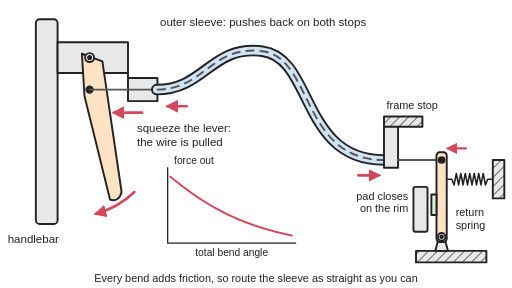
t = 0.00 s
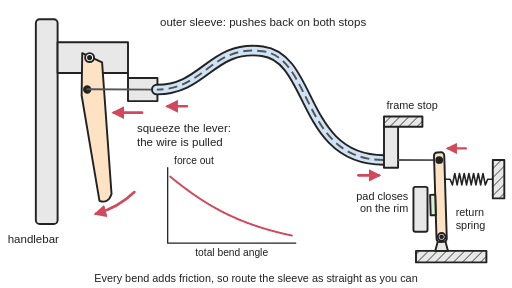
t = 0.78 s
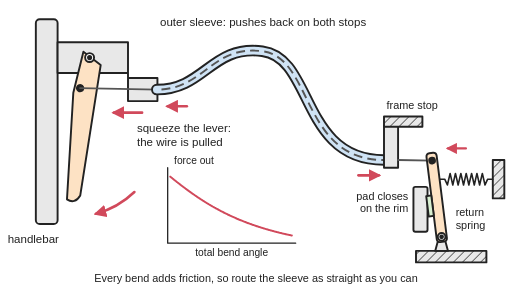
t = 1.38 s
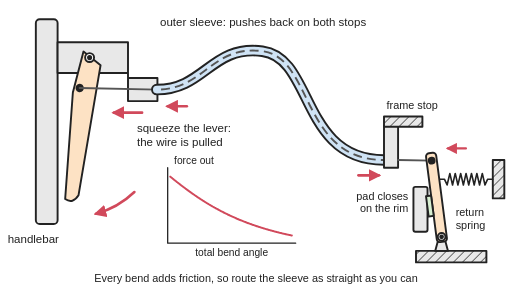
t = 2.08 s
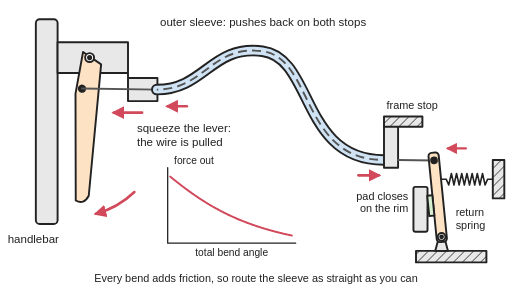
t = 2.76 s
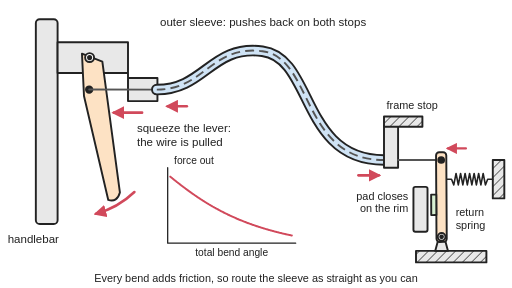
t = 3.32 s

The animated SVG that drew these frames (rendered in a browser with its animation timeline set to each time). Animation: 8 SMIL elements (animate=6,animateTransform=2); one cycle of 4.00 s, repeats indefinitely.

<svg xmlns="http://www.w3.org/2000/svg" viewBox="0 0 800 450" width="800" height="450" role="img">
<title>Animated: a Bowden cable from a hand lever to a brake caliper: squeezing the lever pulls the inner wire, which slides inside a curved outer sleeve held in a stop at each end, so the far end of the wire pulls the brake arm and its pad onto the rim while the sleeve pushes back on its two stops; a return spring opens the brake again. A small graph shows the force getting through falling as the total bend grows.</title>
<rect width="800" height="450" fill="#ffffff"/>
<defs>
<marker id="ah" viewBox="0 0 10 10" refX="8" refY="5" markerWidth="5" markerHeight="5" orient="auto-start-reverse"><path d="M0,0 L10,5 L0,10 z" fill="#d1495b"/></marker>
<pattern id="hatch" width="10" height="10" patternUnits="userSpaceOnUse" patternTransform="rotate(45)"><rect width="10" height="10" fill="#e8e8e8"/><line x1="0" y1="0" x2="0" y2="10" stroke="#222" stroke-width="2"/></pattern>
</defs>
<g stroke="#222" stroke-width="3" stroke-linejoin="round" stroke-linecap="round">
<rect x="56" y="30" width="34" height="320" rx="6" fill="#e8e8e8"/>
<path d="M90,66 H200 V122 H246 V158 H200 V114 H90 Z" fill="#e8e8e8"/>
<g><animateTransform attributeName="transform" type="rotate" values="0 140 90;0 140 90;18 140 90;18 140 90;0 140 90;0 140 90" dur="4s" repeatCount="indefinite" keyTimes="0;0.12;0.42;0.62;0.9;1" calcMode="spline" keySplines="0.4 0 0.2 1;0.4 0 0.2 1;0.4 0 0.2 1;0.4 0 0.2 1;0.4 0 0.2 1"/><path d="M128,84 L160,96 L190,300 Q186,316 172,312 L132,150 Z" fill="#fde2c4"/><circle cx="140" cy="140" r="5" fill="#222"/></g>
<circle cx="140" cy="90" r="7" fill="#fff"/><circle cx="140" cy="90" r="2.5" fill="#222"/>
<line x1="140" y1="140" x2="246" y2="140" stroke="#555" stroke-width="3"><animate attributeName="x1" values="140;140;124.5;124.5;140;140" dur="4s" repeatCount="indefinite" keyTimes="0;0.12;0.42;0.62;0.9;1" calcMode="spline" keySplines="0.4 0 0.2 1;0.4 0 0.2 1;0.4 0 0.2 1;0.4 0 0.2 1;0.4 0 0.2 1"/><animate attributeName="y1" values="140;140;137.6;137.6;140;140" dur="4s" repeatCount="indefinite" keyTimes="0;0.12;0.42;0.62;0.9;1" calcMode="spline" keySplines="0.4 0 0.2 1;0.4 0 0.2 1;0.4 0 0.2 1;0.4 0 0.2 1;0.4 0 0.2 1"/></line>
<path d="M245,140 C320,140 330,70 410,80 C490,90 470,250 600,250" fill="none" stroke="#222" stroke-width="18"/>
<path d="M245,140 C320,140 330,70 410,80 C490,90 470,250 600,250" fill="none" stroke="#cfe3f5" stroke-width="12"/>
<path d="M245,140 C320,140 330,70 410,80 C490,90 470,250 600,250" fill="none" stroke="#555" stroke-width="3" stroke-linecap="butt" stroke-dasharray="14 8"><animate attributeName="stroke-dashoffset" values="0;0;15.5;15.5;0;0" dur="4s" repeatCount="indefinite" keyTimes="0;0.12;0.42;0.62;0.9;1" calcMode="spline" keySplines="0.4 0 0.2 1;0.4 0 0.2 1;0.4 0 0.2 1;0.4 0 0.2 1;0.4 0 0.2 1"/></path>
<rect x="600" y="196" width="22" height="66" fill="#e8e8e8"/><rect x="600" y="182" width="60" height="16" fill="url(#hatch)"/>
<rect x="646" y="292" width="22" height="70" rx="3" fill="#e8e8e8"/>
<rect x="650" y="392" width="110" height="18" fill="url(#hatch)"/><path d="M680,392 L686,370 L694,370 L700,392 Z" fill="#e8e8e8"/>
<rect x="770" y="250" width="18" height="60" fill="url(#hatch)"/>
<polyline points="698,280 706,280 709.5,289 713,271 716.5,289 720,271 723.5,289 727,271 730.5,289 734,271 737.5,289 741,271 744.5,289 748,271 751.5,289 755,271 758.5,289 762,280 770,280" fill="none" stroke-width="2.5"><animate attributeName="points" values="698,280 706,280 709.5,289 713,271 716.5,289 720,271 723.5,289 727,271 730.5,289 734,271 737.5,289 741,271 744.5,289 748,271 751.5,289 755,271 758.5,289 762,280 770,280;698,280 706,280 709.5,289 713,271 716.5,289 720,271 723.5,289 727,271 730.5,289 734,271 737.5,289 741,271 744.5,289 748,271 751.5,289 755,271 758.5,289 762,280 770,280;686.4,280 694.4,280 698.6,289 702.9,271 707.1,289 711.3,271 715.5,289 719.8,271 724,289 728.2,271 732.4,289 736.7,271 740.9,289 745.1,271 749.3,289 753.6,271 757.8,289 762,280 770,280;686.4,280 694.4,280 698.6,289 702.9,271 707.1,289 711.3,271 715.5,289 719.8,271 724,289 728.2,271 732.4,289 736.7,271 740.9,289 745.1,271 749.3,289 753.6,271 757.8,289 762,280 770,280;698,280 706,280 709.5,289 713,271 716.5,289 720,271 723.5,289 727,271 730.5,289 734,271 737.5,289 741,271 744.5,289 748,271 751.5,289 755,271 758.5,289 762,280 770,280;698,280 706,280 709.5,289 713,271 716.5,289 720,271 723.5,289 727,271 730.5,289 734,271 737.5,289 741,271 744.5,289 748,271 751.5,289 755,271 758.5,289 762,280 770,280" dur="4s" repeatCount="indefinite" keyTimes="0;0.12;0.42;0.62;0.9;1" calcMode="spline" keySplines="0.4 0 0.2 1;0.4 0 0.2 1;0.4 0 0.2 1;0.4 0 0.2 1;0.4 0 0.2 1"/></polyline>
<line x1="622" y1="250" x2="690" y2="250" stroke="#555" stroke-width="3"><animate attributeName="x2" values="690;690;674.5;674.5;690;690" dur="4s" repeatCount="indefinite" keyTimes="0;0.12;0.42;0.62;0.9;1" calcMode="spline" keySplines="0.4 0 0.2 1;0.4 0 0.2 1;0.4 0 0.2 1;0.4 0 0.2 1;0.4 0 0.2 1"/><animate attributeName="y2" values="250;250;251;251;250;250" dur="4s" repeatCount="indefinite" keyTimes="0;0.12;0.42;0.62;0.9;1" calcMode="spline" keySplines="0.4 0 0.2 1;0.4 0 0.2 1;0.4 0 0.2 1;0.4 0 0.2 1;0.4 0 0.2 1"/></line>
<g><animateTransform attributeName="transform" type="rotate" values="0 690 370;0 690 370;-7.4 690 370;-7.4 690 370;0 690 370;0 690 370" dur="4s" repeatCount="indefinite" keyTimes="0;0.12;0.42;0.62;0.9;1" calcMode="spline" keySplines="0.4 0 0.2 1;0.4 0 0.2 1;0.4 0 0.2 1;0.4 0 0.2 1;0.4 0 0.2 1"/><rect x="682" y="238" width="16" height="140" rx="5" fill="#fde2c4"/><rect x="674" y="304" width="8" height="32" fill="#d8f0d2"/><circle cx="690" cy="250" r="4.5" fill="#222"/></g>
<circle cx="690" cy="370" r="6" fill="#fff"/><circle cx="690" cy="370" r="2.2" fill="#222"/>
<line x1="222" y1="176" x2="178" y2="176" stroke="#d1495b" stroke-width="4" marker-end="url(#ah)"/>
<path d="M210,300 A140,140 0 0 1 150,334" fill="none" stroke="#d1495b" stroke-width="4" marker-end="url(#ah)"/>
<line x1="292" y1="166" x2="262" y2="166" stroke="#d1495b" stroke-width="4" marker-end="url(#ah)"/>
<line x1="560" y1="274" x2="592" y2="274" stroke="#d1495b" stroke-width="4" marker-end="url(#ah)"/>
<line x1="728" y1="232" x2="700" y2="232" stroke="#d1495b" stroke-width="3.5" marker-end="url(#ah)"/>
<g stroke-width="2"><path d="M262,262 V380 H462" fill="none"/><path d="M266,276 C320,320 370,350 456,368" fill="none" stroke="#d1495b" stroke-width="3" stroke-dasharray="1 0"/></g>
</g>
<g font-family="Arial, Helvetica, sans-serif" font-size="18" fill="#222">
<text x="214" y="206">squeeze the lever:</text><text x="214" y="228">the wire is pulled</text>
<text x="250" y="40">outer sleeve: pushes back on both stops</text>
<text x="604" y="170" font-size="17">frame stop</text>
<text x="712" y="338" font-size="17">return</text><text x="712" y="358" font-size="17">spring</text>
<text x="638" y="312" text-anchor="end" font-size="17">pad closes</text><text x="638" y="332" text-anchor="end" font-size="17">on the rim</text>
<g font-size="16"><text x="272" y="256">force out</text><text x="362" y="400" text-anchor="middle">total bend angle</text></g>
<text x="12" y="380">handlebar</text>
<text x="400" y="440" text-anchor="middle" font-size="17">Every bend adds friction, so route the sleeve as straight as you can</text>
</g>
</svg>
